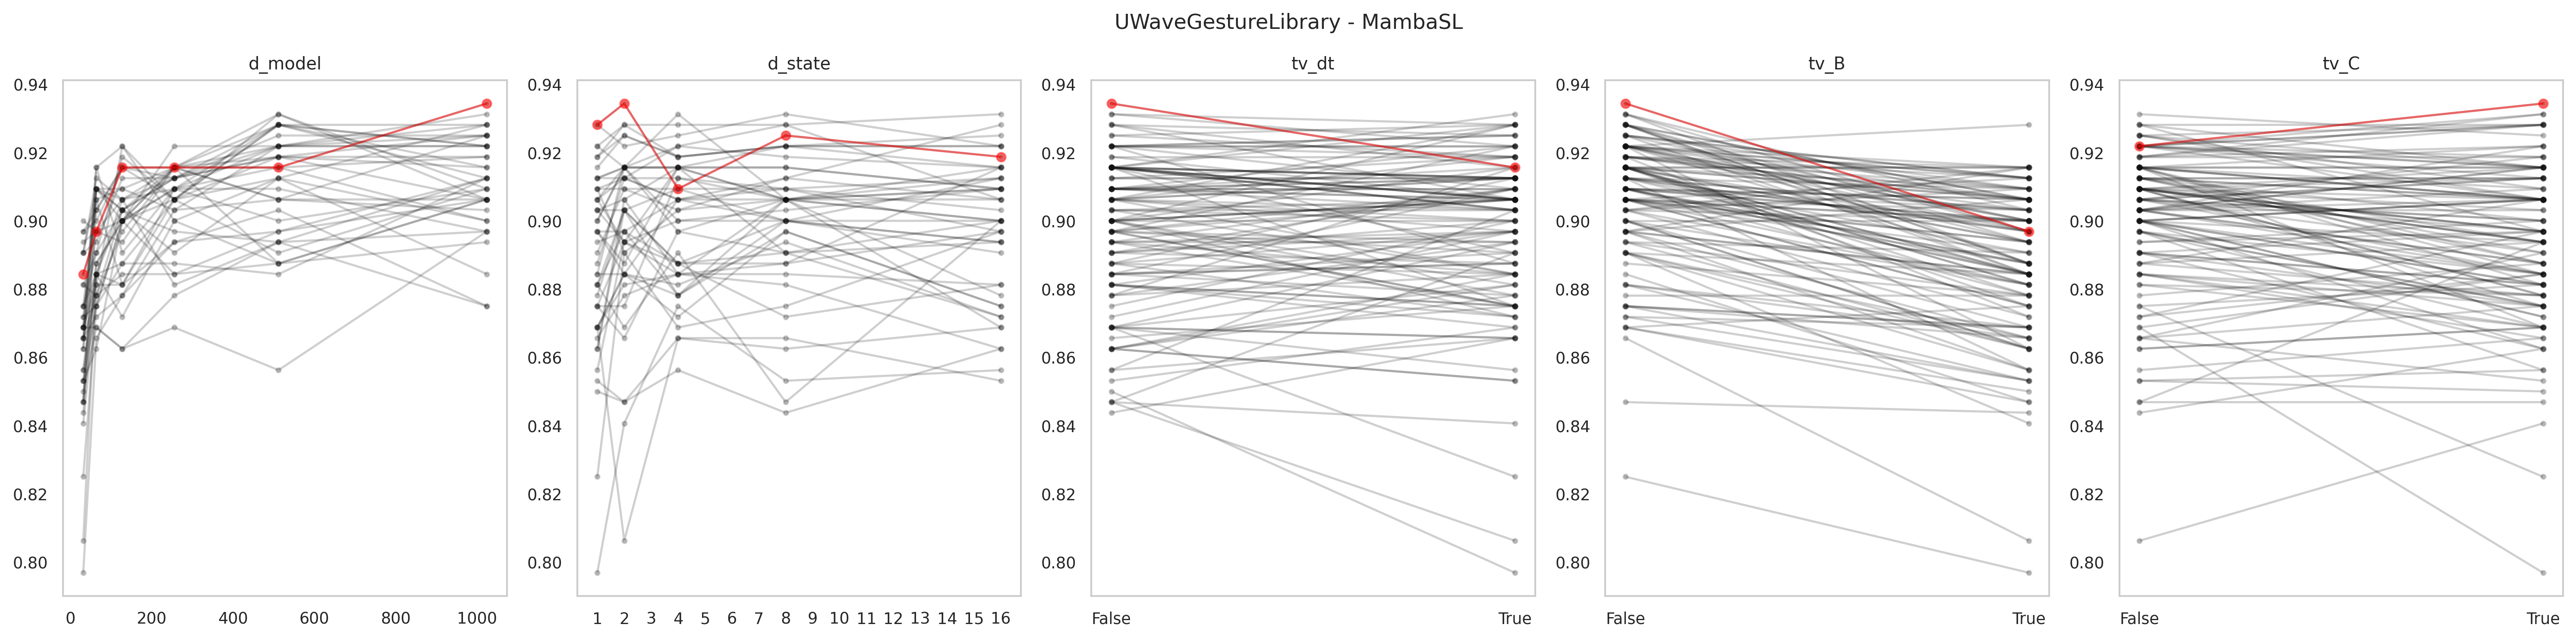

Data behind this chart, as committed beside it:
data_name, model, seq_len, d_model, d_state, expand, d_conv, num_kernel, tv_dt, tv_B, tv_C, use_D, exp, acc, model_params, model_size (MB), ckpt
UWaveGestureLibrary, MambaSingleLayer, 315, 1024, 16, 1, 4, 7, True, True, True, False, gating4proposed, 0.9125, 3372040, 32.4, classification_CLS_UWaveGestureLibrary_M…
UWaveGestureLibrary, MambaSingleLayer, 315, 1024, 16, 1, 4, 7, True, True, False, False, gating4proposed, 0.9125, 3372040, 32.4, classification_CLS_UWaveGestureLibrary_M…
UWaveGestureLibrary, MambaSingleLayer, 315, 1024, 16, 1, 4, 7, True, False, True, False, gating4proposed, 0.9062, 3372040, 32.4, classification_CLS_UWaveGestureLibrary_M…
UWaveGestureLibrary, MambaSingleLayer, 315, 1024, 16, 1, 4, 7, True, False, False, False, gating4proposed, 0.925, 3372040, 32.4, classification_CLS_UWaveGestureLibrary_M…
UWaveGestureLibrary, MambaSingleLayer, 315, 1024, 16, 1, 4, 7, False, True, True, False, gating4proposed, 0.9125, 3306504, 32.15, classification_CLS_UWaveGestureLibrary_M…
UWaveGestureLibrary, MambaSingleLayer, 315, 1024, 16, 1, 4, 7, False, True, False, False, gating4proposed, 0.9094, 3306504, 32.15, classification_CLS_UWaveGestureLibrary_M…
UWaveGestureLibrary, MambaSingleLayer, 315, 1024, 16, 1, 4, 7, False, False, True, False, gating4proposed, 0.9187, 3306504, 32.15, classification_CLS_UWaveGestureLibrary_M…
UWaveGestureLibrary, MambaSingleLayer, 315, 1024, 16, 1, 4, 7, False, False, False, False, gating4proposed, 0.9219, 3306504, 32.15, classification_CLS_UWaveGestureLibrary_M…
UWaveGestureLibrary, MambaSingleLayer, 315, 1024, 8, 1, 4, 7, True, True, True, False, gating4proposed, 0.9062, 3347464, 32.31, classification_CLS_UWaveGestureLibrary_M…
UWaveGestureLibrary, MambaSingleLayer, 315, 1024, 8, 1, 4, 7, True, True, False, False, gating4proposed, 0.9, 3347464, 32.31, classification_CLS_UWaveGestureLibrary_M…
UWaveGestureLibrary, MambaSingleLayer, 315, 1024, 8, 1, 4, 7, True, False, True, False, gating4proposed, 0.9281, 3347464, 32.31, classification_CLS_UWaveGestureLibrary_M…
UWaveGestureLibrary, MambaSingleLayer, 315, 1024, 8, 1, 4, 7, True, False, False, False, gating4proposed, 0.9219, 3347464, 32.31, classification_CLS_UWaveGestureLibrary_M…
UWaveGestureLibrary, MambaSingleLayer, 315, 1024, 8, 1, 4, 7, False, True, True, False, gating4proposed, 0.9094, 3281928, 32.06, classification_CLS_UWaveGestureLibrary_M…
UWaveGestureLibrary, MambaSingleLayer, 315, 1024, 8, 1, 4, 7, False, True, False, False, gating4proposed, 0.9031, 3281928, 32.06, classification_CLS_UWaveGestureLibrary_M…
UWaveGestureLibrary, MambaSingleLayer, 315, 1024, 8, 1, 4, 7, False, False, True, False, gating4proposed, 0.925, 3281928, 32.06, classification_CLS_UWaveGestureLibrary_M…
UWaveGestureLibrary, MambaSingleLayer, 315, 1024, 8, 1, 4, 7, False, False, False, False, gating4proposed, 0.9313, 3281928, 32.06, classification_CLS_UWaveGestureLibrary_M…
UWaveGestureLibrary, MambaSingleLayer, 315, 1024, 4, 1, 4, 7, True, True, True, False, gating4proposed, 0.9125, 3335176, 32.26, classification_CLS_UWaveGestureLibrary_M…
UWaveGestureLibrary, MambaSingleLayer, 315, 1024, 4, 1, 4, 7, True, True, False, False, gating4proposed, 0.9062, 3335176, 32.26, classification_CLS_UWaveGestureLibrary_M…
UWaveGestureLibrary, MambaSingleLayer, 315, 1024, 4, 1, 4, 7, True, False, True, False, gating4proposed, 0.9219, 3335176, 32.26, classification_CLS_UWaveGestureLibrary_M…
UWaveGestureLibrary, MambaSingleLayer, 315, 1024, 4, 1, 4, 7, True, False, False, False, gating4proposed, 0.9187, 3335176, 32.26, classification_CLS_UWaveGestureLibrary_M…
UWaveGestureLibrary, MambaSingleLayer, 315, 1024, 4, 1, 4, 7, False, True, True, False, gating4proposed, 0.9062, 3269640, 32.01, classification_CLS_UWaveGestureLibrary_M…
UWaveGestureLibrary, MambaSingleLayer, 315, 1024, 4, 1, 4, 7, False, True, False, False, gating4proposed, 0.9, 3269640, 32.01, classification_CLS_UWaveGestureLibrary_M…
UWaveGestureLibrary, MambaSingleLayer, 315, 1024, 4, 1, 4, 7, False, False, True, False, gating4proposed, 0.9094, 3269640, 32.01, classification_CLS_UWaveGestureLibrary_M…
UWaveGestureLibrary, MambaSingleLayer, 315, 1024, 4, 1, 4, 7, False, False, False, False, gating4proposed, 0.925, 3269640, 32.01, classification_CLS_UWaveGestureLibrary_M…
UWaveGestureLibrary, MambaSingleLayer, 315, 1024, 2, 1, 4, 7, True, True, True, False, gating4proposed, 0.875, 3329032, 32.24, classification_CLS_UWaveGestureLibrary_M…
UWaveGestureLibrary, MambaSingleLayer, 315, 1024, 2, 1, 4, 7, True, True, False, False, gating4proposed, 0.8844, 3329032, 32.24, classification_CLS_UWaveGestureLibrary_M…
UWaveGestureLibrary, MambaSingleLayer, 315, 1024, 2, 1, 4, 7, True, False, True, False, gating4proposed, 0.9156, 3329032, 32.24, classification_CLS_UWaveGestureLibrary_M…
UWaveGestureLibrary, MambaSingleLayer, 315, 1024, 2, 1, 4, 7, True, False, False, False, gating4proposed, 0.925, 3329032, 32.24, classification_CLS_UWaveGestureLibrary_M…
UWaveGestureLibrary, MambaSingleLayer, 315, 1024, 2, 1, 4, 7, False, True, True, False, gating4proposed, 0.8969, 3263496, 31.99, classification_CLS_UWaveGestureLibrary_M…
UWaveGestureLibrary, MambaSingleLayer, 315, 1024, 2, 1, 4, 7, False, True, False, False, gating4proposed, 0.8938, 3263496, 31.99, classification_CLS_UWaveGestureLibrary_M…
UWaveGestureLibrary, MambaSingleLayer, 315, 1024, 2, 1, 4, 7, False, False, True, False, gating4proposed, 0.9344, 3263496, 31.99, classification_CLS_UWaveGestureLibrary_M…
UWaveGestureLibrary, MambaSingleLayer, 315, 1024, 2, 1, 4, 7, False, False, False, False, gating4proposed, 0.9219, 3263496, 31.99, classification_CLS_UWaveGestureLibrary_M…
UWaveGestureLibrary, MambaSingleLayer, 315, 1024, 1, 1, 4, 7, True, True, True, False, gating4proposed, 0.875, 3325960, 32.22, classification_CLS_UWaveGestureLibrary_M…
UWaveGestureLibrary, MambaSingleLayer, 315, 1024, 1, 1, 4, 7, True, True, False, False, gating4proposed, 0.8969, 3325960, 32.22, classification_CLS_UWaveGestureLibrary_M…
UWaveGestureLibrary, MambaSingleLayer, 315, 1024, 1, 1, 4, 7, True, False, True, False, gating4proposed, 0.9062, 3325960, 32.22, classification_CLS_UWaveGestureLibrary_M…
UWaveGestureLibrary, MambaSingleLayer, 315, 1024, 1, 1, 4, 7, True, False, False, False, gating4proposed, 0.9156, 3325960, 32.22, classification_CLS_UWaveGestureLibrary_M…
UWaveGestureLibrary, MambaSingleLayer, 315, 1024, 1, 1, 4, 7, False, True, True, False, gating4proposed, 0.8969, 3260424, 31.97, classification_CLS_UWaveGestureLibrary_M…
UWaveGestureLibrary, MambaSingleLayer, 315, 1024, 1, 1, 4, 7, False, True, False, False, gating4proposed, 0.9062, 3260424, 31.97, classification_CLS_UWaveGestureLibrary_M…
UWaveGestureLibrary, MambaSingleLayer, 315, 1024, 1, 1, 4, 7, False, False, True, False, gating4proposed, 0.9281, 3260424, 31.97, classification_CLS_UWaveGestureLibrary_M…
UWaveGestureLibrary, MambaSingleLayer, 315, 1024, 1, 1, 4, 7, False, False, False, False, gating4proposed, 0.9281, 3260424, 31.97, classification_CLS_UWaveGestureLibrary_M…
UWaveGestureLibrary, MambaSingleLayer, 315, 512, 16, 1, 4, 7, True, True, True, False, gating4proposed, 0.8969, 866824, 13.08, classification_CLS_UWaveGestureLibrary_M…
UWaveGestureLibrary, MambaSingleLayer, 315, 512, 16, 1, 4, 7, True, True, False, False, gating4proposed, 0.9281, 866824, 13.08, classification_CLS_UWaveGestureLibrary_M…
UWaveGestureLibrary, MambaSingleLayer, 315, 512, 16, 1, 4, 7, True, False, True, False, gating4proposed, 0.9313, 866824, 13.08, classification_CLS_UWaveGestureLibrary_M…
UWaveGestureLibrary, MambaSingleLayer, 315, 512, 16, 1, 4, 7, True, False, False, False, gating4proposed, 0.9219, 866824, 13.08, classification_CLS_UWaveGestureLibrary_M…
UWaveGestureLibrary, MambaSingleLayer, 315, 512, 16, 1, 4, 7, False, True, True, False, gating4proposed, 0.8938, 850440, 13.02, classification_CLS_UWaveGestureLibrary_M…
UWaveGestureLibrary, MambaSingleLayer, 315, 512, 16, 1, 4, 7, False, True, False, False, gating4proposed, 0.9, 850440, 13.02, classification_CLS_UWaveGestureLibrary_M…
UWaveGestureLibrary, MambaSingleLayer, 315, 512, 16, 1, 4, 7, False, False, True, False, gating4proposed, 0.9156, 850440, 13.02, classification_CLS_UWaveGestureLibrary_M…
UWaveGestureLibrary, MambaSingleLayer, 315, 512, 16, 1, 4, 7, False, False, False, False, gating4proposed, 0.9219, 850440, 13.02, classification_CLS_UWaveGestureLibrary_M…
UWaveGestureLibrary, MambaSingleLayer, 315, 512, 8, 1, 4, 7, True, True, True, False, gating4proposed, 0.8875, 854536, 13.03, classification_CLS_UWaveGestureLibrary_M…
UWaveGestureLibrary, MambaSingleLayer, 315, 512, 8, 1, 4, 7, True, True, False, False, gating4proposed, 0.9125, 854536, 13.03, classification_CLS_UWaveGestureLibrary_M…
UWaveGestureLibrary, MambaSingleLayer, 315, 512, 8, 1, 4, 7, True, False, True, False, gating4proposed, 0.9281, 854536, 13.03, classification_CLS_UWaveGestureLibrary_M…
UWaveGestureLibrary, MambaSingleLayer, 315, 512, 8, 1, 4, 7, True, False, False, False, gating4proposed, 0.9219, 854536, 13.03, classification_CLS_UWaveGestureLibrary_M…
UWaveGestureLibrary, MambaSingleLayer, 315, 512, 8, 1, 4, 7, False, True, True, False, gating4proposed, 0.8906, 838152, 12.97, classification_CLS_UWaveGestureLibrary_M…
UWaveGestureLibrary, MambaSingleLayer, 315, 512, 8, 1, 4, 7, False, True, False, False, gating4proposed, 0.9062, 838152, 12.97, classification_CLS_UWaveGestureLibrary_M…
UWaveGestureLibrary, MambaSingleLayer, 315, 512, 8, 1, 4, 7, False, False, True, False, gating4proposed, 0.9062, 838152, 12.97, classification_CLS_UWaveGestureLibrary_M…
UWaveGestureLibrary, MambaSingleLayer, 315, 512, 8, 1, 4, 7, False, False, False, False, gating4proposed, 0.9219, 838152, 12.97, classification_CLS_UWaveGestureLibrary_M…
UWaveGestureLibrary, MambaSingleLayer, 315, 512, 4, 1, 4, 7, True, True, True, False, gating4proposed, 0.8844, 848392, 13.01, classification_CLS_UWaveGestureLibrary_M…
UWaveGestureLibrary, MambaSingleLayer, 315, 512, 4, 1, 4, 7, True, True, False, False, gating4proposed, 0.9062, 848392, 13.01, classification_CLS_UWaveGestureLibrary_M…
UWaveGestureLibrary, MambaSingleLayer, 315, 512, 4, 1, 4, 7, True, False, True, False, gating4proposed, 0.9281, 848392, 13.01, classification_CLS_UWaveGestureLibrary_M…
UWaveGestureLibrary, MambaSingleLayer, 315, 512, 4, 1, 4, 7, True, False, False, False, gating4proposed, 0.9187, 848392, 13.01, classification_CLS_UWaveGestureLibrary_M…
... 180 more rows
